Image classification data set "road_objects" (MingziFu9/cv-textbook on GitHub). Class labels (5): car, cyclist, pedestrian, truck, van.

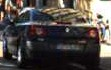
Label: car

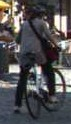
Label: cyclist

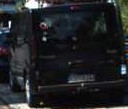
Label: van

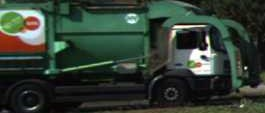
Label: truck

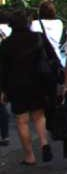
Label: pedestrian

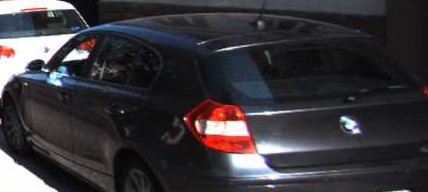
Label: car
